Run: headless pygame with SDL's dummy video driver; simulated clock (each Clock.tick advances the game by its frame time, no real sleeping); random seed 0; keys injected as events and as key.get_pressed() state; no mouse input.
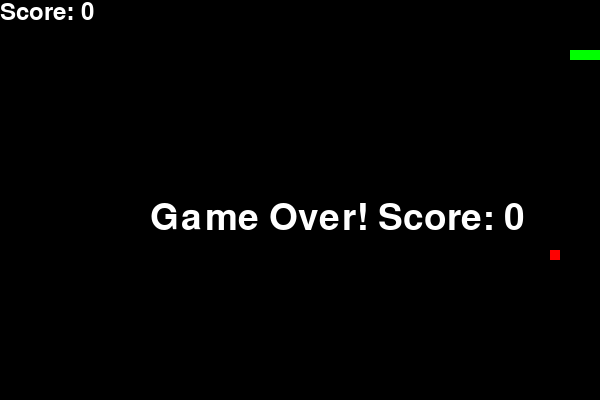
Frame 1 of 1 · flips 1–60 · no input (game ended)

The pygame program that drew these frames:

import pygame
import random

# Khởi tạo pygame
pygame.init()

# Kích thước cửa sổ
WIDTH, HEIGHT = 600, 400
screen = pygame.display.set_mode((WIDTH, HEIGHT))
pygame.display.set_caption("Game Rắn Săn Mồi")

# Màu sắc
WHITE = (255, 255, 255)
BLACK = (0, 0, 0)
GREEN = (0, 255, 0)
RED = (255, 0, 0)

# Kích thước mỗi ô
SNAKE_SIZE = 10

# Khởi tạo rắn
snake_body = [(100, 50), (90, 50), (80, 50)]  # Vị trí ban đầu của rắn
snake_direction = 'RIGHT'  # Hướng di chuyển ban đầu
food_position = (random.randrange(1, (WIDTH // SNAKE_SIZE)) * SNAKE_SIZE,
                 random.randrange(1, (HEIGHT // SNAKE_SIZE)) * SNAKE_SIZE)  # Vị trí ban đầu của thức ăn
food_spawn = True
score = 0

# Tốc độ game
clock = pygame.time.Clock()

# Hàm vẽ màn hình
def draw():
    screen.fill(BLACK)

    # Vẽ rắn
    for segment in snake_body:
        pygame.draw.rect(screen, GREEN, pygame.Rect(segment[0], segment[1], SNAKE_SIZE, SNAKE_SIZE))

    # Vẽ thức ăn
    pygame.draw.rect(screen, RED, pygame.Rect(food_position[0], food_position[1], SNAKE_SIZE, SNAKE_SIZE))

    # Hiển thị điểm số
    font = pygame.font.SysFont(None, 35)
    score_text = font.render(f"Score: {score}", True, WHITE)
    screen.blit(score_text, [0, 0])

    pygame.display.flip()

# Hàm di chuyển rắn
def move_snake(direction, snake_body):
    head_x, head_y = snake_body[0]

    if direction == 'UP':
        head_y -= SNAKE_SIZE
    elif direction == 'DOWN':
        head_y += SNAKE_SIZE
    elif direction == 'LEFT':
        head_x -= SNAKE_SIZE
    elif direction == 'RIGHT':
        head_x += SNAKE_SIZE

    # Thêm đầu mới vào danh sách rắn
    new_head = (head_x, head_y)
    snake_body.insert(0, new_head)

    # Xóa phần cuối của rắn
    snake_body.pop()

# Kiểm tra va chạm
def check_collision(snake_body, food_position):
    global food_spawn, score

    head_x, head_y = snake_body[0]
    food_x, food_y = food_position

    # Nếu rắn ăn thức ăn
    if head_x == food_x and head_y == food_y:
        food_spawn = False
        score += 1
        snake_body.append(snake_body[-1])  # Tăng thêm một khúc rắn

    # Nếu rắn chạm vào tường hoặc chính nó
    if head_x < 0 or head_x >= WIDTH or head_y < 0 or head_y >= HEIGHT:
        return True
    if (head_x, head_y) in snake_body[1:]:
        return True

    return False

# Hàm chính
def main():
    global snake_direction, food_position, food_spawn, score, snake_body

    running = True
    while running:
        for event in pygame.event.get():
            if event.type == pygame.QUIT:
                running = False

            # Điều khiển hướng di chuyển
            if event.type == pygame.KEYDOWN:
                if event.key == pygame.K_UP and snake_direction != 'DOWN':
                    snake_direction = 'UP'
                elif event.key == pygame.K_DOWN and snake_direction != 'UP':
                    snake_direction = 'DOWN'
                elif event.key == pygame.K_LEFT and snake_direction != 'RIGHT':
                    snake_direction = 'LEFT'
                elif event.key == pygame.K_RIGHT and snake_direction != 'LEFT':
                    snake_direction = 'RIGHT'

        # Di chuyển rắn
        move_snake(snake_direction, snake_body)

        # Kiểm tra va chạm
        if check_collision(snake_body, food_position):
            break  # Kết thúc game nếu va chạm

        # Tạo thức ăn mới nếu cần
        if not food_spawn:
            food_position = (random.randrange(1, (WIDTH // SNAKE_SIZE)) * SNAKE_SIZE,
                             random.randrange(1, (HEIGHT // SNAKE_SIZE)) * SNAKE_SIZE)
            food_spawn = True

        # Vẽ lại màn hình
        draw()

        # Điều chỉnh tốc độ game
        clock.tick(15 + score)  # Tăng tốc độ theo điểm số

    # Kết thúc game
    font = pygame.font.SysFont(None, 55)
    game_over_text = font.render(f"Game Over! Score: {score}", True, WHITE)
    screen.blit(game_over_text, [WIDTH // 4, HEIGHT // 2])
    pygame.display.flip()
    pygame.time.delay(2000)  # Hiển thị kết quả sau 2 giây

    pygame.quit()

if __name__ == "__main__":
    main()
